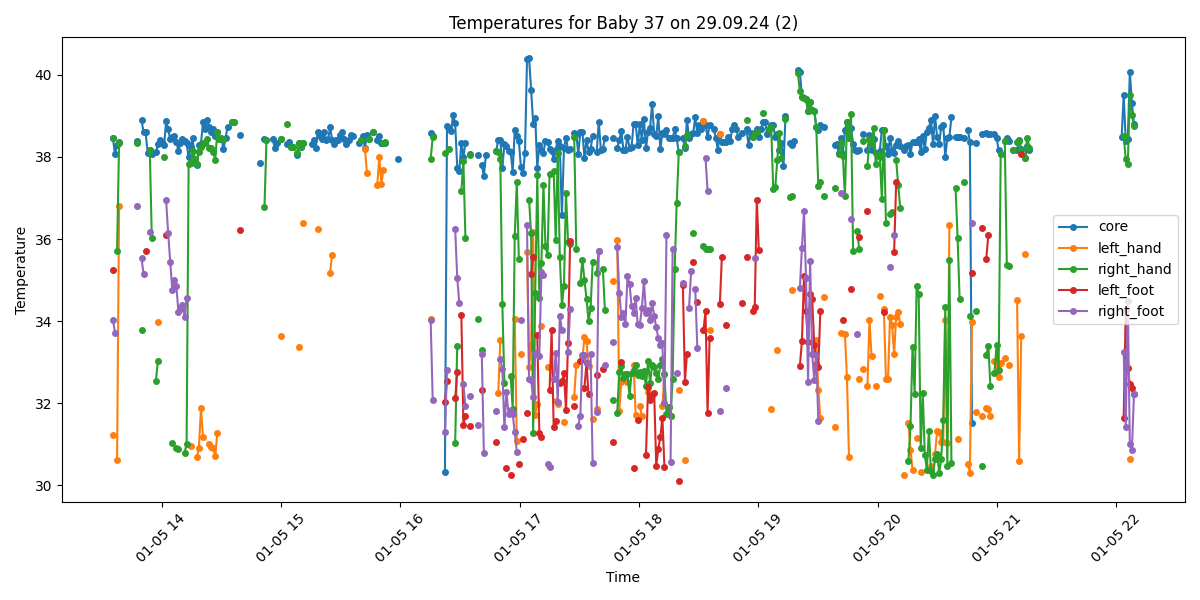

The data file committed next to this chart (first rows):
Process, Image Path, core, left_hand, right_hand, left_foot, right_foot, limbs_avg, core_minus_limbs, diagnosis
False, /data/uabcvmsc/shared/newborn/37/29.09.2…, , , , , , , , 
True, /data/uabcvmsc/shared/newborn/37/29.09.2…, 38.45, 31.22, 38.45, 35.25, 34.03, 34.74, 3.71, Fever and Peripheral shutdown
True, /data/uabcvmsc/shared/newborn/37/29.09.2…, 38.06, , , , 33.72, 33.72, 4.34, Fever and Peripheral shutdown
True, /data/uabcvmsc/shared/newborn/37/29.09.2…, 38.3, 30.62, 35.71, , , 33.16, 5.14, Fever and Peripheral shutdown
True, /data/uabcvmsc/shared/newborn/37/29.09.2…, 38.37, 36.8, 38.34, , , 37.57, 0.8, Fever
False, /data/uabcvmsc/shared/newborn/37/29.09.2…, , , , , , , , 
False, /data/uabcvmsc/shared/newborn/37/29.09.2…, , , , , , , , 
False, /data/uabcvmsc/shared/newborn/37/29.09.2…, , , , , , , , 
False, /data/uabcvmsc/shared/newborn/37/29.09.2…, , , , , , , , 
False, /data/uabcvmsc/shared/newborn/37/29.09.2…, , , , , , , , 
False, /data/uabcvmsc/shared/newborn/37/29.09.2…, , , , , , , , 
True, /data/uabcvmsc/shared/newborn/37/29.09.2…, , , , , , , , No core temperature
False, /data/uabcvmsc/shared/newborn/37/29.09.2…, , , , , , , , 
True, /data/uabcvmsc/shared/newborn/37/29.09.2…, 38.39, , 38.33, , 36.81, 37.57, 0.82, Fever
False, /data/uabcvmsc/shared/newborn/37/29.09.2…, , , , , , , , 
True, /data/uabcvmsc/shared/newborn/37/29.09.2…, 38.9, , 33.78, , 35.54, 34.66, 4.24, Fever and Peripheral shutdown
True, /data/uabcvmsc/shared/newborn/37/29.09.2…, 38.6, , , , 35.14, 35.14, 3.46, Fever and Peripheral shutdown
True, /data/uabcvmsc/shared/newborn/37/29.09.2…, 38.6, , , 35.72, , 35.72, 2.88, Fever and Peripheral shutdown
True, /data/uabcvmsc/shared/newborn/37/29.09.2…, 38.1, , , , , , , Fever
True, /data/uabcvmsc/shared/newborn/37/29.09.2…, 38.18, , 38.18, , 36.16, 37.17, 1.01, Fever
True, /data/uabcvmsc/shared/newborn/37/29.09.2…, 38.07, , 36.03, , , 36.03, 2.04, Fever
False, /data/uabcvmsc/shared/newborn/37/29.09.2…, , , , , , , , 
True, /data/uabcvmsc/shared/newborn/37/29.09.2…, 38.11, , 32.54, , , 32.54, 5.57, Fever and Peripheral shutdown
True, /data/uabcvmsc/shared/newborn/37/29.09.2…, 38.31, 33.99, 33.04, , , 33.52, 4.79, Fever and Peripheral shutdown
True, /data/uabcvmsc/shared/newborn/37/29.09.2…, 38.41, , , , , , , Fever
True, /data/uabcvmsc/shared/newborn/37/29.09.2…, 38.36, , , , , , , Fever
True, /data/uabcvmsc/shared/newborn/37/29.09.2…, 38.29, , 37.99, , , 37.99, 0.3, Fever
True, /data/uabcvmsc/shared/newborn/37/29.09.2…, 38.87, , , 36.11, 36.94, 36.52, 2.35, Fever
True, /data/uabcvmsc/shared/newborn/37/29.09.2…, 38.68, , , , 36.14, 36.14, 2.54, Fever and Peripheral shutdown
True, /data/uabcvmsc/shared/newborn/37/29.09.2…, 38.43, , , , 35.44, 35.44, 2.99, Fever and Peripheral shutdown
True, /data/uabcvmsc/shared/newborn/37/29.09.2…, 38.49, , 31.04, , 34.76, 32.9, 5.59, Fever and Peripheral shutdown
True, /data/uabcvmsc/shared/newborn/37/29.09.2…, 38.5, , , , 35.0, 35.0, 3.5, Fever and Peripheral shutdown
True, /data/uabcvmsc/shared/newborn/37/29.09.2…, 38.37, , 30.92, , 34.85, 32.89, 5.48, Fever and Peripheral shutdown
True, /data/uabcvmsc/shared/newborn/37/29.09.2…, 38.15, , 30.88, , 34.22, 32.55, 5.6, Fever and Peripheral shutdown
True, /data/uabcvmsc/shared/newborn/37/29.09.2…, 38.33, , , , 34.3, 34.3, 4.03, Fever and Peripheral shutdown
True, /data/uabcvmsc/shared/newborn/37/29.09.2…, 38.43, , , , 34.4, 34.4, 4.03, Fever and Peripheral shutdown
True, /data/uabcvmsc/shared/newborn/37/29.09.2…, 38.4, , 30.78, , 34.1, 32.44, 5.96, Fever and Peripheral shutdown
True, /data/uabcvmsc/shared/newborn/37/29.09.2…, 38.33, , 31.01, , 34.57, 32.79, 5.54, Fever and Peripheral shutdown
True, /data/uabcvmsc/shared/newborn/37/29.09.2…, 37.99, , 37.84, , , 37.84, 0.15, Fever
True, /data/uabcvmsc/shared/newborn/37/29.09.2…, 38.24, 30.96, 37.86, , , 34.41, 3.83, Fever and Peripheral shutdown
True, /data/uabcvmsc/shared/newborn/37/29.09.2…, 38.45, , 38.14, , , 38.14, 0.31, Fever
True, /data/uabcvmsc/shared/newborn/37/29.09.2…, 37.86, , 37.96, , , 37.96, -0.1, Fever
True, /data/uabcvmsc/shared/newborn/37/29.09.2…, 37.8, 30.68, 37.84, , , 34.26, 3.54, Fever and Peripheral shutdown
True, /data/uabcvmsc/shared/newborn/37/29.09.2…, 38.3, 30.91, 38.13, , , 34.52, 3.78, Fever and Peripheral shutdown
True, /data/uabcvmsc/shared/newborn/37/29.09.2…, 38.32, 31.88, 38.24, , , 35.06, 3.26, Fever and Peripheral shutdown
True, /data/uabcvmsc/shared/newborn/37/29.09.2…, 38.85, 31.18, 38.34, , , 34.76, 4.09, Fever and Peripheral shutdown
True, /data/uabcvmsc/shared/newborn/37/29.09.2…, 38.68, , 38.33, , , 38.33, 0.35, Fever
True, /data/uabcvmsc/shared/newborn/37/29.09.2…, 38.91, , 38.43, , , 38.43, 0.48, Fever
True, /data/uabcvmsc/shared/newborn/37/29.09.2…, 38.73, 31.01, 38.23, , , 34.62, 4.11, Fever and Peripheral shutdown
True, /data/uabcvmsc/shared/newborn/37/29.09.2…, 38.62, 30.94, 38.23, , , 34.58, 4.04, Fever and Peripheral shutdown
True, /data/uabcvmsc/shared/newborn/37/29.09.2…, 38.67, 30.91, 38.13, , , 34.52, 4.15, Fever and Peripheral shutdown
True, /data/uabcvmsc/shared/newborn/37/29.09.2…, 38.5, 30.71, 37.93, , , 34.32, 4.18, Fever and Peripheral shutdown
True, /data/uabcvmsc/shared/newborn/37/29.09.2…, 38.62, 31.27, 38.62, , , 34.94, 3.68, Fever and Peripheral shutdown
True, /data/uabcvmsc/shared/newborn/37/29.09.2…, 38.44, , 38.44, , , 38.44, 0.0, Fever
True, /data/uabcvmsc/shared/newborn/37/29.09.2…, 38.45, , , , , , , Fever
True, /data/uabcvmsc/shared/newborn/37/29.09.2…, 38.19, , 38.43, , , 38.43, -0.24, Fever
True, /data/uabcvmsc/shared/newborn/37/29.09.2…, 38.45, , , , , , , Fever
True, /data/uabcvmsc/shared/newborn/37/29.09.2…, 38.74, , , , , , , Fever
False, /data/uabcvmsc/shared/newborn/37/29.09.2…, , , , , , , , 
True, /data/uabcvmsc/shared/newborn/37/29.09.2…, 38.86, , 38.86, , , 38.86, 0.0, Fever
... 440 more rows
